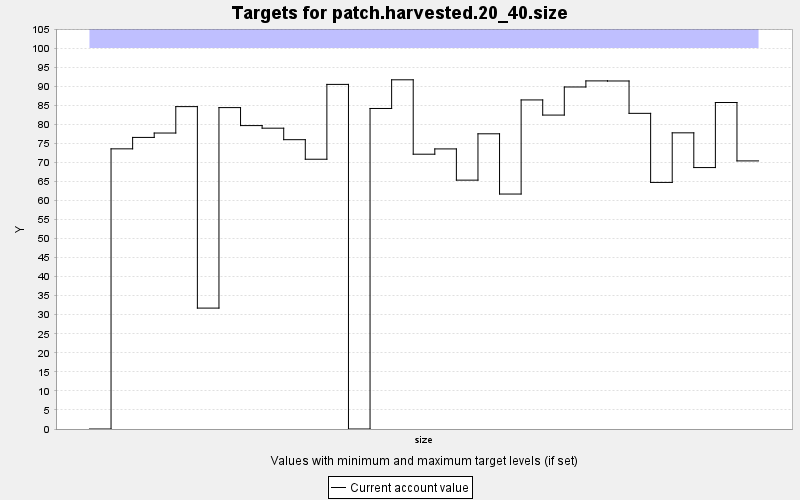

The file beside this chart, header and first rows:
TARGET, PERIOD, YEAR, PERIODWIDTH, MINIMUM, MAXIMUM, MINWEIGHT, MAXWEIGHT, CURRENT, SUMMARY
patch.harvested.20_40.size, 0, 0, 10.0, 0.0, 100.0, 1.0, 1.0, 0.0, 0.0
patch.harvested.20_40.size, 1, 10, 10.0, 0.0, 100.0, 1.0, 1.0, 73.54, 0.0
patch.harvested.20_40.size, 2, 20, 10.0, 0.0, 100.0, 1.0, 1.0, 76.54, 0.0
patch.harvested.20_40.size, 3, 30, 10.0, 0.0, 100.0, 1.0, 1.0, 77.69, 0.0
patch.harvested.20_40.size, 4, 40, 10.0, 0.0, 100.0, 1.0, 1.0, 84.63, 0.0
patch.harvested.20_40.size, 5, 50, 10.0, 0.0, 100.0, 1.0, 1.0, 31.74, 0.0
patch.harvested.20_40.size, 6, 60, 10.0, 0.0, 100.0, 1.0, 1.0, 84.37, 0.0
patch.harvested.20_40.size, 7, 70, 10.0, 0.0, 100.0, 1.0, 1.0, 79.65, 0.0
patch.harvested.20_40.size, 8, 80, 10.0, 0.0, 100.0, 1.0, 1.0, 78.97, 0.0
patch.harvested.20_40.size, 9, 90, 10.0, 0.0, 100.0, 1.0, 1.0, 75.95, 0.0
patch.harvested.20_40.size, 10, 100, 10.0, 0.0, 100.0, 1.0, 1.0, 70.81, 0.0
patch.harvested.20_40.size, 11, 110, 10.0, 0.0, 100.0, 1.0, 1.0, 90.46, 0.0
patch.harvested.20_40.size, 12, 120, 10.0, 0.0, 100.0, 1.0, 1.0, 0.0, 0.0
patch.harvested.20_40.size, 13, 130, 10.0, 0.0, 100.0, 1.0, 1.0, 84.14, 0.0
patch.harvested.20_40.size, 14, 140, 10.0, 0.0, 100.0, 1.0, 1.0, 91.67, 0.0
patch.harvested.20_40.size, 15, 150, 10.0, 0.0, 100.0, 1.0, 1.0, 72.13, 0.0
patch.harvested.20_40.size, 16, 160, 10.0, 0.0, 100.0, 1.0, 1.0, 73.52, 0.0
patch.harvested.20_40.size, 17, 170, 10.0, 0.0, 100.0, 1.0, 1.0, 65.33, 0.0
patch.harvested.20_40.size, 18, 180, 10.0, 0.0, 100.0, 1.0, 1.0, 77.49, 0.0
patch.harvested.20_40.size, 19, 190, 10.0, 0.0, 100.0, 1.0, 1.0, 61.68, 0.0
patch.harvested.20_40.size, 20, 200, 10.0, 0.0, 100.0, 1.0, 1.0, 86.38, 0.0
patch.harvested.20_40.size, 21, 210, 10.0, 0.0, 100.0, 1.0, 1.0, 82.4, 0.0
patch.harvested.20_40.size, 22, 220, 10.0, 0.0, 100.0, 1.0, 1.0, 89.78, 0.0
patch.harvested.20_40.size, 23, 230, 10.0, 0.0, 100.0, 1.0, 1.0, 91.38, 0.0
patch.harvested.20_40.size, 24, 240, 10.0, 0.0, 100.0, 1.0, 1.0, 91.36, 0.0
patch.harvested.20_40.size, 25, 250, 10.0, 0.0, 100.0, 1.0, 1.0, 82.86, 0.0
patch.harvested.20_40.size, 26, 260, 10.0, 0.0, 100.0, 1.0, 1.0, 64.73, 0.0
patch.harvested.20_40.size, 27, 270, 10.0, 0.0, 100.0, 1.0, 1.0, 77.74, 0.0
patch.harvested.20_40.size, 28, 280, 10.0, 0.0, 100.0, 1.0, 1.0, 68.63, 0.0
patch.harvested.20_40.size, 29, 290, 10.0, 0.0, 100.0, 1.0, 1.0, 85.7, 0.0
patch.harvested.20_40.size, 30, 300, 10.0, 0.0, 100.0, 1.0, 1.0, 70.38, 0.0
